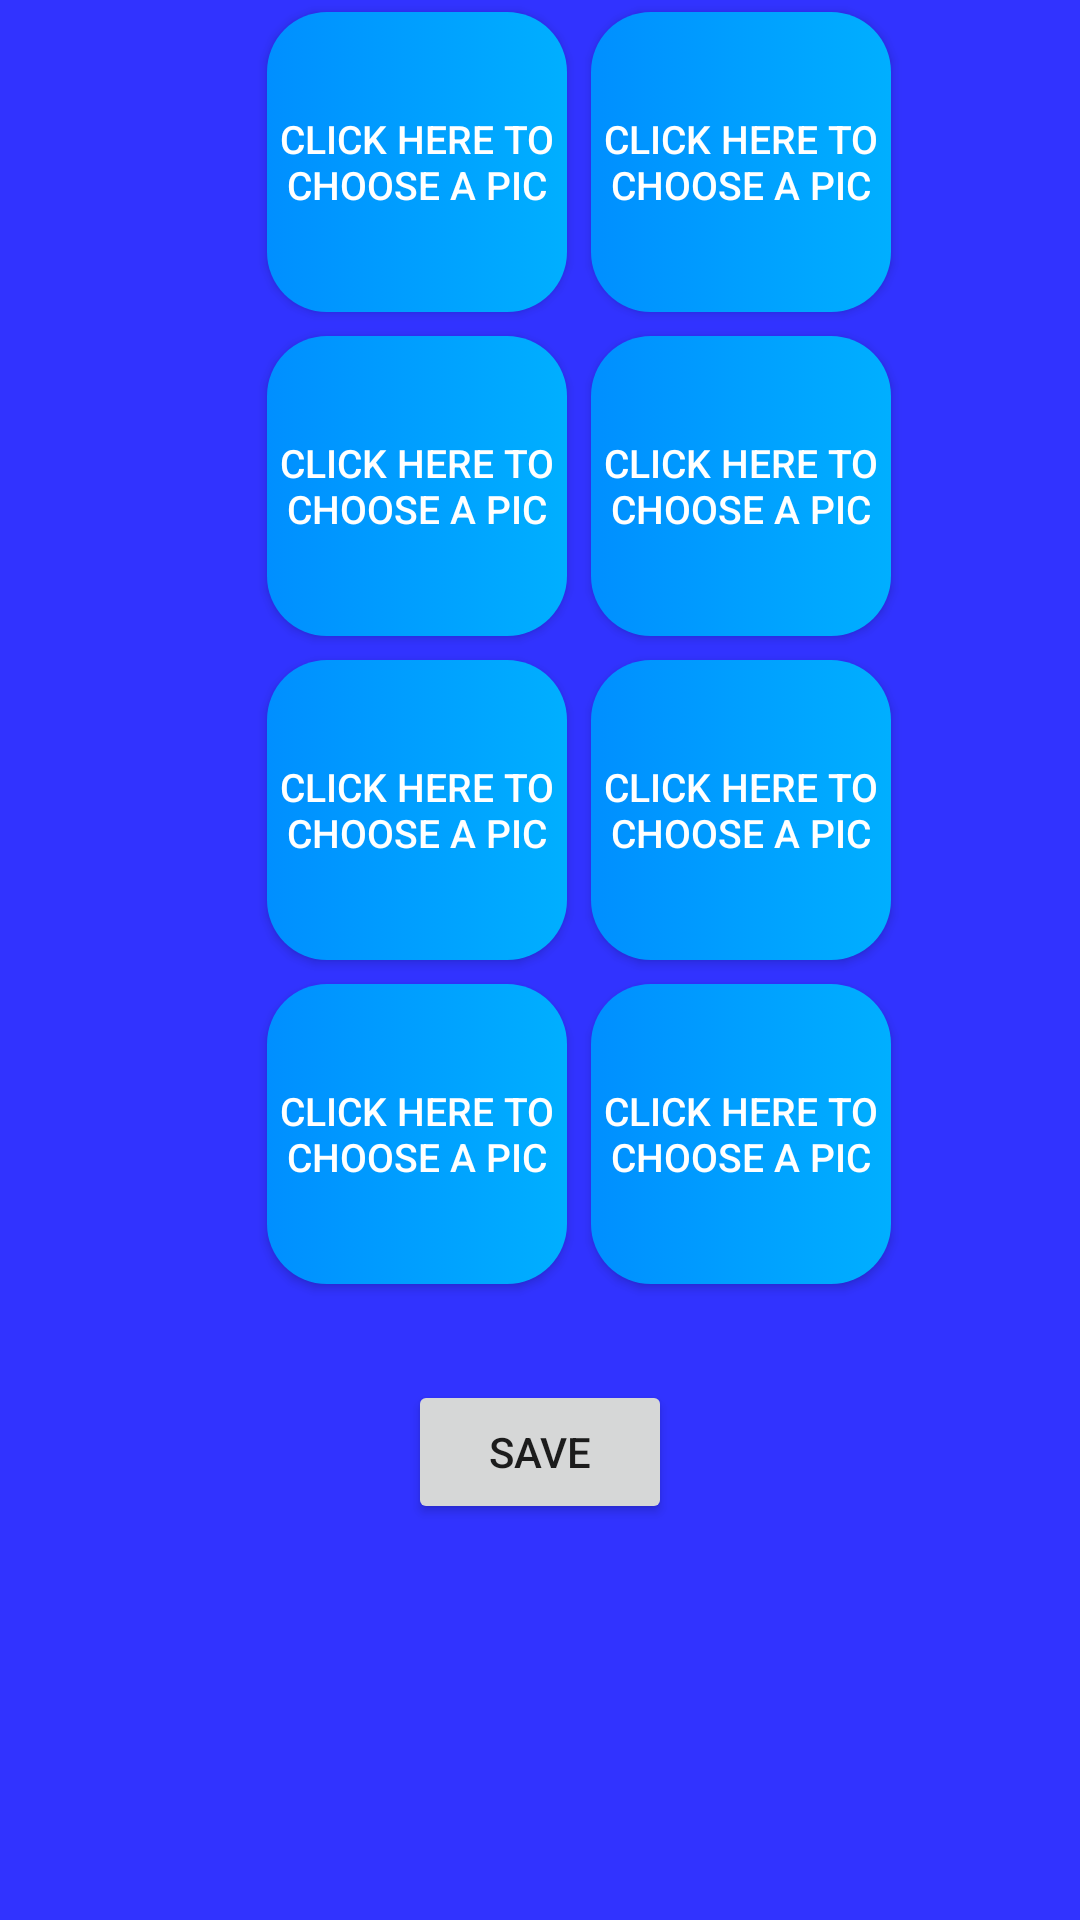

Android layout source for this screen:
<!-- AndroidManifest.xml: application theme AppTheme -->
<!-- res/layout/med_choose.xml -->
<RelativeLayout android:layout_height="match_parent"
    android:layout_width="match_parent"
    android:background="#3133ff"
    android:paddingLeft="85dp"
    xmlns:android="http://schemas.android.com/apk/res/android">
    <GridLayout xmlns:android="http://schemas.android.com/apk/res/android"
        android:orientation="vertical" android:layout_width="match_parent"
        android:layout_height="match_parent"
        android:useDefaultMargins="true"
        android:columnCount="2"
        android:rowCount="4">

        <Button style="@style/choosingButtons" android:tag="1" />
        <Button style="@style/choosingButtons" android:tag="2" />
        <Button style="@style/choosingButtons" android:tag="3" />

        <Button style="@style/choosingButtons" android:tag="4" />

        <Button style="@style/choosingButtons" android:tag="5" />

        <Button style="@style/choosingButtons" android:tag="6" />

        <Button style="@style/choosingButtons" android:tag="7" />

        <Button style="@style/choosingButtons" android:tag="8" />
    </GridLayout>
    <Button
        android:onClick="saveCandies"
        android:layout_marginTop="460dp"
        android:layout_centerHorizontal="true"
        android:layout_width="wrap_content"
        android:layout_height="wrap_content"
        android:text="save"/>
</RelativeLayout>
<!-- resources referenced by this layout -->
<resources>
  <style name="choosingButtons">
      <item name="android:onClick">chooseImage</item>
      <item name="android:layout_width">100dp</item>
      <item name="android:layout_height">100dp</item>
      <item name="android:textColor">#FFFFFF</item>
      <item name="android:textSize">13sp</item>
      <item name="android:text">click here to choose a pic</item>
      <item name="android:background">@drawable/choosing_buttons</item>
  </style>
  <style name="AppTheme" parent="Theme.AppCompat.Light.DarkActionBar">
          
          <item name="colorPrimary">@color/colorPrimary</item>
          <item name="colorPrimaryDark">@color/colorPrimaryDark</item>
          <item name="colorAccent">@color/colorAccent</item>
      </style>
  <!-- drawable choosing_buttons (drawable) -->
  <?xml version="1.0" encoding="utf-8"?>
  <selector xmlns:android="http://schemas.android.com/apk/res/android">
  <item>
      <shape>
          <corners android:radius="20dp"/>
          <gradient android:startColor="#008fff" android:endColor="#00afff"/>
      </shape>
  </item>
  
  </selector>
  <color name="colorPrimary">#3F51B5</color>
  <color name="colorPrimaryDark">#303F9F</color>
  <color name="colorAccent">#FF4081</color>
</resources>
